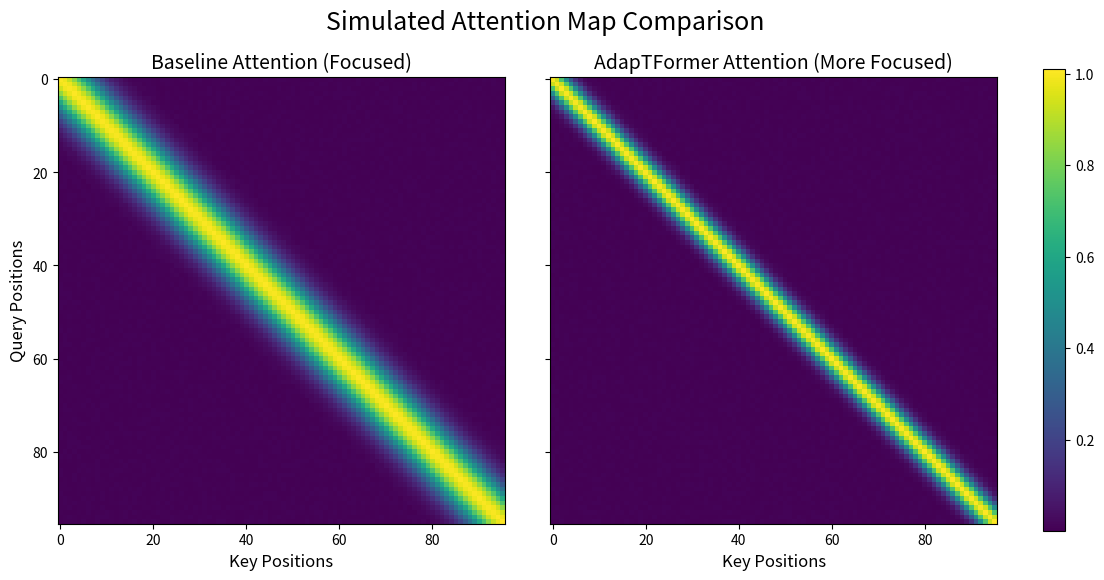
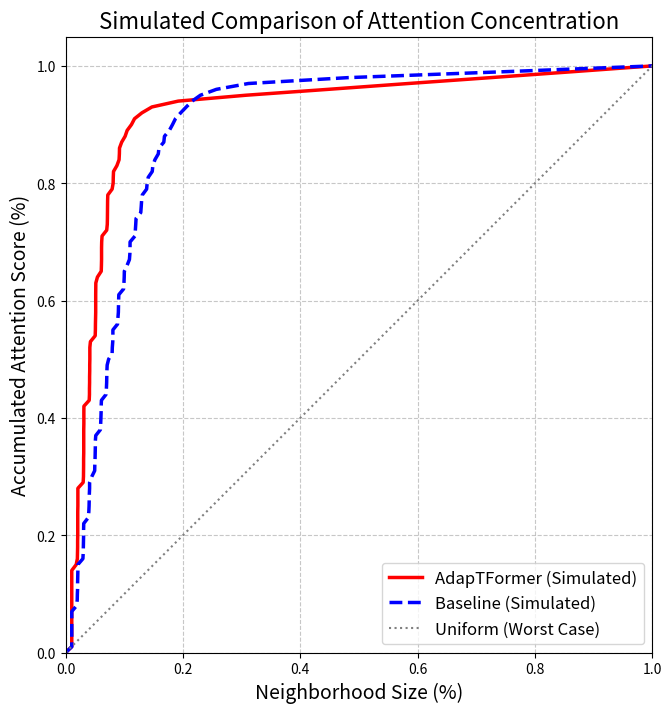

Write the Python code that produced these figures, in order.
import numpy as np
import matplotlib.pyplot as plt
import matplotlib.gridspec as gridspec

# ==============================================================================
# 1. 核心函数 (calculate_local_attention_curve 和 generate_simulated_attention_matrix 不变)
# ==============================================================================

def calculate_local_attention_curve(attention_matrix: np.ndarray):
    """根据注意力矩阵计算局部累积注意力分数曲线。"""
    # ... (此函数代码与上一版完全相同，此处省略以保持简洁) ...
    if not isinstance(attention_matrix, np.ndarray):
        attention_matrix = attention_matrix.detach().cpu().numpy()
    L = attention_matrix.shape[0]
    if L == 0: return np.array([0]), np.array([0])
    row_sums = attention_matrix.sum(axis=1, keepdims=True)
    row_sums[row_sums == 0] = 1
    attention_matrix = attention_matrix / row_sums
    num_points = 101
    y_coords = np.linspace(0, 1, num_points)
    avg_x_coords = np.zeros(num_points)
    for i in range(L):
        att_row = attention_matrix[i]
        x_coords_for_row = np.zeros(num_points)
        accumulated_prob, neighborhood_size = att_row[i], 1
        left, right = i - 1, i + 1
        y_idx = 1
        while y_idx < num_points:
            if accumulated_prob >= y_coords[y_idx]:
                x_coords_for_row[y_idx] = neighborhood_size / L
                y_idx += 1
            else:
                if (left < 0 and right >= L): break
                dist_left = i - left if left >= 0 else float('inf')
                dist_right = right - i if right < L else float('inf')
                if dist_left <= dist_right:
                    if left >= 0:
                        accumulated_prob += att_row[left]; left -= 1
                    else:
                        accumulated_prob += att_row[right]; right += 1
                else:
                    if right < L:
                        accumulated_prob += att_row[right]; right += 1
                    else:
                        accumulated_prob += att_row[left]; left -= 1
                neighborhood_size += 1
        x_coords_for_row[y_idx:] = neighborhood_size / L
        avg_x_coords += x_coords_for_row
    avg_x_coords /= L
    return avg_x_coords, y_coords


def generate_simulated_attention_matrix(size, focus_sigma, noise_level=0.01):
    """生成一个模拟的注意力矩阵."""
    coords = np.arange(size)
    x, y = np.meshgrid(coords, coords)
    dist_sq = (x - y)**2
    focused_attention = np.exp(-dist_sq / (2 * focus_sigma**2))
    noise = np.random.rand(size, size) * noise_level
    sim_matrix = focused_attention + noise
    return sim_matrix

# ==============================================================================
# 2. 优化后的绘图函数
# ==============================================================================

def plot_attention_heatmaps_optimized(attn_map_vanilla, attn_map_adap, save_path='sim_attention_heatmaps_optimized.png'):
    """绘制注意力热图对比 (美观居中，colorbar紧贴右图)"""

    fig = plt.figure(figsize=(13, 6))
    gs = gridspec.GridSpec(1, 3, width_ratios=[1, 1, 0.05], wspace=0.15)

    # 统一颜色范围
    vmin = min(attn_map_vanilla.min(), attn_map_adap.min())
    vmax = max(attn_map_vanilla.max(), attn_map_adap.max())

    # 左图
    ax0 = fig.add_subplot(gs[0])
    im0 = ax0.imshow(attn_map_vanilla, cmap='viridis', vmin=vmin, vmax=vmax, interpolation='nearest')
    ax0.set_title('Baseline Attention (Focused)', fontsize=14)
    ax0.set_xlabel('Key Positions', fontsize=12)
    ax0.set_ylabel('Query Positions', fontsize=12)
    ax0.tick_params(axis='both', labelsize=10)

    # 右图
    ax1 = fig.add_subplot(gs[1])
    im1 = ax1.imshow(attn_map_adap, cmap='viridis', vmin=vmin, vmax=vmax, interpolation='nearest')
    ax1.set_title('AdapTFormer Attention (More Focused)', fontsize=14)
    ax1.set_xlabel('Key Positions', fontsize=12)
    ax1.set_ylabel('')
    ax1.tick_params(axis='y', labelleft=False)
    ax1.tick_params(axis='both', labelsize=10)

    # colorbar只绑定右图
    cax = fig.add_subplot(gs[2])
    cb = fig.colorbar(im1, cax=cax)
    cb.ax.tick_params(labelsize=10)

    plt.suptitle('Simulated Attention Map Comparison', fontsize=18, x=0.5)
    plt.tight_layout(rect=[0, 0.03, 1, 0.95])
    plt.savefig(save_path, dpi=300)
    plt.show()
    print(f"优化后的注意力热图已保存到: {save_path}")

def plot_attention_curves(x_adap, y_adap, x_vanilla, y_vanilla, save_path='sim_attention_curve_optimized.png'):
    """绘制注意力曲线对比 (函数不变)"""
    plt.figure(figsize=(8, 8))
    plt.plot(x_adap, y_adap, label='AdapTFormer (Simulated)', color='red', linewidth=2.5)
    plt.plot(x_vanilla, y_vanilla, label='Baseline (Simulated)', color='blue', linestyle='--', linewidth=2.5)
    plt.plot([0, 1], [0, 1], color='gray', linestyle=':', label='Uniform (Worst Case)')
    
    plt.xlabel('Neighborhood Size (%)', fontsize=14)
    plt.ylabel('Accumulated Attention Score (%)', fontsize=14)
    plt.title('Simulated Comparison of Attention Concentration', fontsize=16)
    plt.legend(fontsize=12)
    plt.grid(True, linestyle='--', alpha=0.7)
    plt.xlim(0, 1); plt.ylim(0, 1.05)
    plt.gca().set_aspect('equal', adjustable='box')
    plt.savefig(save_path, dpi=300)
    plt.show()
    print(f"优化后的注意力曲线已保存到: {save_path}")

# ==============================================================================
# 3. 主实验流程 (修改了模拟参数)
# ==============================================================================
if __name__ == '__main__':
    # --- 实验参数设置 (调整后，效果更微妙和真实) ---
    MATRIX_SIZE = 96 
    
    # 为基线模型设置一个较好的聚焦度 (sigma稍大)
    SIGMA_VANILLA = 5.0
    
    # 为AdapTFormer设置一个更强的聚焦度 (sigma稍小)
    SIGMA_ADAPTFORMER = 2.5
    
    print("开始生成模拟注意力矩阵 (参数已调整)...")
    # --- 生成模拟数据 ---
    attn_map_adap = generate_simulated_attention_matrix(MATRIX_SIZE, SIGMA_ADAPTFORMER)
    attn_map_vanilla = generate_simulated_attention_matrix(MATRIX_SIZE, SIGMA_VANILLA)
    print("模拟矩阵生成完毕。")
    
    # --- 实验一：绘制优化后的注意力热图 ---
    print("\n实验一：正在绘制优化后的注意力热图对比...")
    plot_attention_heatmaps_optimized(attn_map_vanilla, attn_map_adap)
    
    # --- 实验二：绘制注意力曲线 ---
    print("\n实验二：正在计算并绘制注意力集中度曲线...")
    x_adap, y_adap = calculate_local_attention_curve(attn_map_adap)
    x_vanilla, y_vanilla = calculate_local_attention_curve(attn_map_vanilla)
    plot_attention_curves(x_adap, y_adap, x_vanilla, y_vanilla)

    print("\n模拟实验完成！")